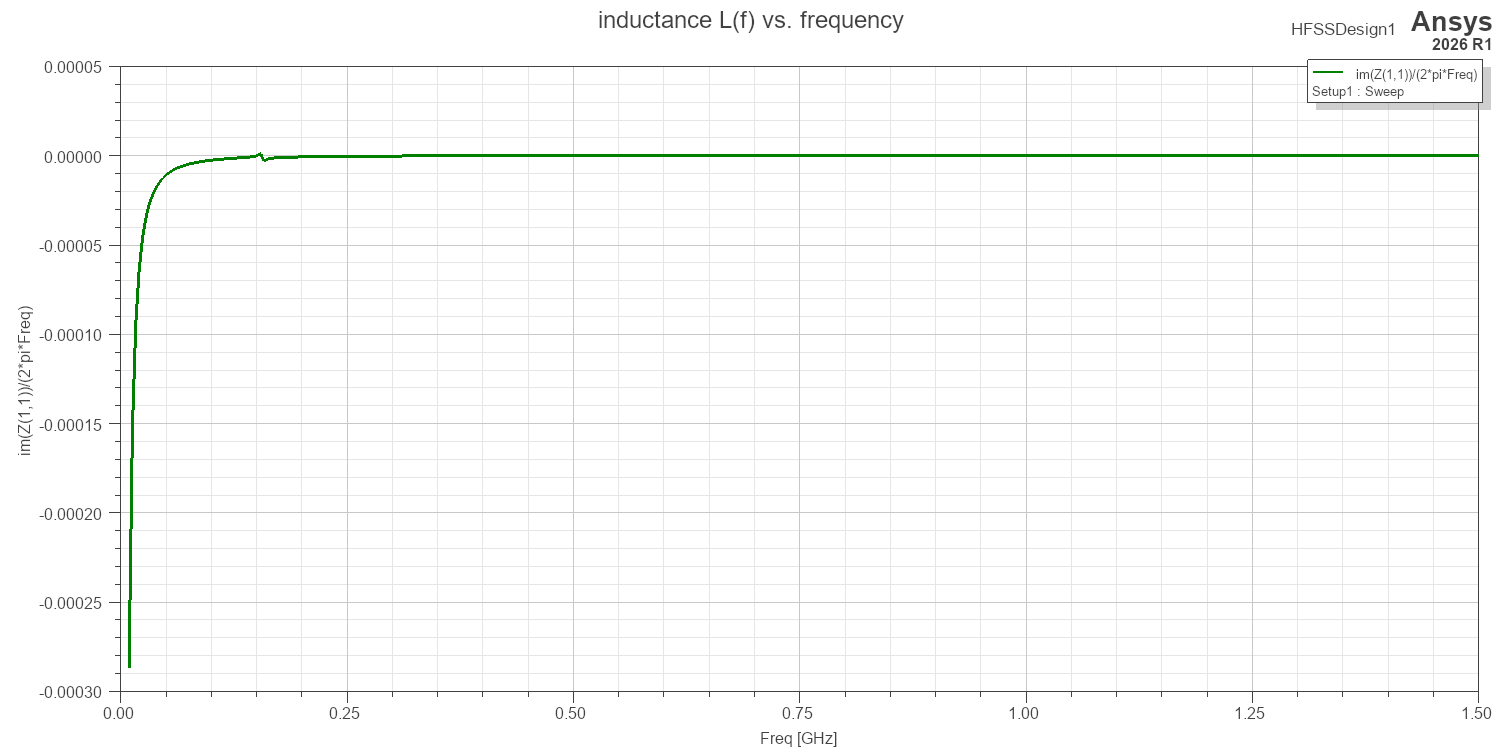

The file beside this chart, header and first rows:
Freq [GHz], im(Z(1,1))/(2*pi*Freq) []
0.01, -0.0002863
0.01372, -0.000152
0.01745, -9.39740472610465E-05
0.02117, -6.37896431797732E-05
0.0249, -4.61052933052057E-05
0.02863, -3.48630758181041E-05
0.03235, -2.72752862615955E-05
0.03608, -2.19138589285447E-05
0.0398, -1.79857808176583E-05
0.04353, -1.50220467148137E-05
0.04725, -1.27308639759966E-05
0.05097, -1.09229721006426E-05
0.0547, -9.47125696835283E-06
0.05842, -8.28777436230756E-06
0.06215, -7.31010574304558E-06
0.06588, -6.49295301798851E-06
0.0696, -5.8027935511798E-06
0.07333, -5.21438562700209E-06
0.07705, -4.70842746952335E-06
0.08077, -4.26995525622942E-06
0.0845, -3.88722647506977E-06
0.08822, -3.55092955413538E-06
0.09195, -3.25361780040924E-06
0.09567, -2.98930087823206E-06
0.0994, -2.7531488738613E-06
0.1031, -2.54012896492714E-06
0.1069, -2.34690128802396E-06
0.1106, -2.17053146523936E-06
0.1143, -2.00828914444698E-06
0.118, -1.85766321610888E-06
0.1217, -1.7162194510146E-06
0.1255, -1.5814178310779E-06
0.1292, -1.45033667818831E-06
0.1329, -1.319190907858E-06
0.1366, -1.18237484330947E-06
0.1404, -1.03029864355473E-06
0.1441, -8.43704705431165E-07
0.1478, -5.75474626117031E-07
0.1515, -7.47916299453462E-08
0.1553, 1.00133734663516E-06
0.159, -3.11274900591672E-06
0.1627, -2.10043116888217E-06
0.1664, -1.67450774566785E-06
0.1702, -1.44957107493876E-06
0.1739, -1.30363590910358E-06
0.1776, -1.19689305884414E-06
0.1814, -1.11281268348412E-06
0.1851, -1.04330516525251E-06
0.1888, -9.83922462783828E-07
0.1925, -9.31996380337339E-07
0.1963, -8.85814035474621E-07
0.2, -8.44214231172066E-07
0.2037, -8.06373738989099E-07
0.2074, -7.7168673772293E-07
0.2112, -7.39693145674796E-07
0.2149, -7.10034093723989E-07
0.2186, -6.82423192980501E-07
0.2223, -6.56627373617995E-07
0.2261, -6.32453730984706E-07
0.2298, -6.09740260261325E-07
... 341 more rows
